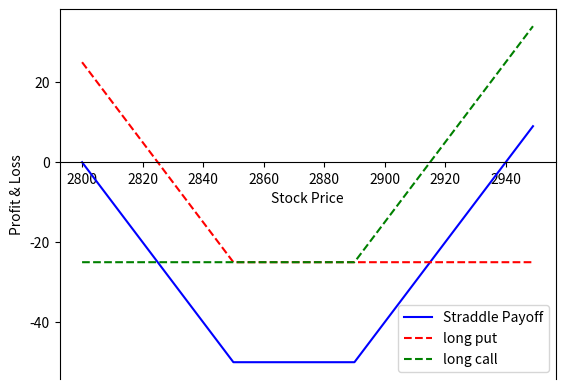

Recreate this plot in Python.
'''
Straddle/Strangle Plots

Given: Option price data
# Spot Price: s0


# long put
strikeprice_long_put = 32.5
premium_long_put = 1.80
long_put='long_put'

# long call
strikeprice_long_put = 32.5
premium_long_put = 1.80
long_put='long_put'


# Range of stock prices at expiration
sT = np.arange(10,60,1)


Return:
All the plots of the individual options as well as the plot of the spread
the max profit and loss

'''

#for data manipulation
import numpy as np
import datetime
# ~ import seaborn
import matplotlib.pyplot as plt

import warnings
warnings.filterwarnings("ignore")


def option_payoff (sT, strike_price, premium,o_type):
	if o_type == 'long_call':
		return np.where(sT>strike_price, sT-strike_price, 0)-premium
	elif o_type == 'short_call':
		opt = np.where(sT>strike_price, sT-strike_price, 0)-premium
		return opt*-1.0
	elif o_type == 'long_put':
		return np.where(sT<strike_price, strike_price-sT, 0)-premium
	elif o_type == 'short_put':
		opt = np.where(sT<strike_price, strike_price-sT, 0)-premium
		return opt*-1.0


def plot_option(sT,option_payoff,title):
	#sT is the ndarray of possible stock prices we are graphing
	#option_payoff is the ndarray of option payoffs
	#title is the graph title
	fig, ax = plt.subplots()
	ax.spines['bottom'].set_position('zero')
	ax.plot(sT,option_payoff, color='b')
	ax.set_title(title)
	plt.xlabel('Stock Price')
	plt.ylabel('Profit & Loss')
	plt.show()


def main():
	############
	#
	# Option price data input
	# [redacted]
	# 
	############

	# Spot Price
	s0 = 2870

	# long put
	strikeprice_long_put = 2850.0
	premium_long_put = 25.0
	long_put='long_put'
	
	# long call
	strikeprice_long_call = 2890.0
	premium_long_call = 25.0
	long_call='long_call'

	# Range of stock prices at expiration
	sT = np.arange(2800,2950,1)


	#####
	# long put payoff
	#####
	long_put_payoff = option_payoff(sT,strikeprice_long_put,premium_long_put,long_put)
	title='long 32.5 put'
	# ~ plot_option(sT,long_put_payoff,title)
	
	#####
	# long call payoff
	#####
	long_call_payoff = option_payoff(sT,strikeprice_long_call,premium_long_call,long_call)
	title='long 32.5 call'
	# ~ plot_option(sT,long_put_payoff,title)


	#####
	# straddle payoff
	#####
	straddle_payoff = long_put_payoff+long_call_payoff
	title='Straddle payoff'
	# ~ plot_option(sT,Butterfly_spread_payoff,title)
	low_zero=np.where(straddle_payoff == 0)[0][0]
	high_zero=np.where(straddle_payoff == 0)[0][1]
	
	
	
	#####
	# Print profit/loss
	#####
	profit = max(straddle_payoff)
	loss = min(straddle_payoff)
	

	print()
	print("Cost: %.2f" %-loss)
	# ~ print ("Max Profit: %.2f" %profit)
	# ~ print ("Max Loss: %.2f" %loss)
	print('strike: '+str(s0))
	print('low breakeven: '+str(sT[low_zero]))
	print('high breakeven: '+str(sT[high_zero]))
	print()


	#####
	# Print all options and payoff on one plot
	#####
	fig, ax = plt.subplots()
	ax.spines['bottom'].set_position('zero')
	ax.plot(sT, straddle_payoff ,color='b', label= 'Straddle Payoff')
	ax.plot(sT, long_put_payoff, '--', color='r', label='long put')
	ax.plot(sT, long_call_payoff, '--', color='g', label='long call')
	plt.legend()
	plt.xlabel('Stock Price')
	plt.ylabel('Profit & Loss')
	plt.show()







main()
